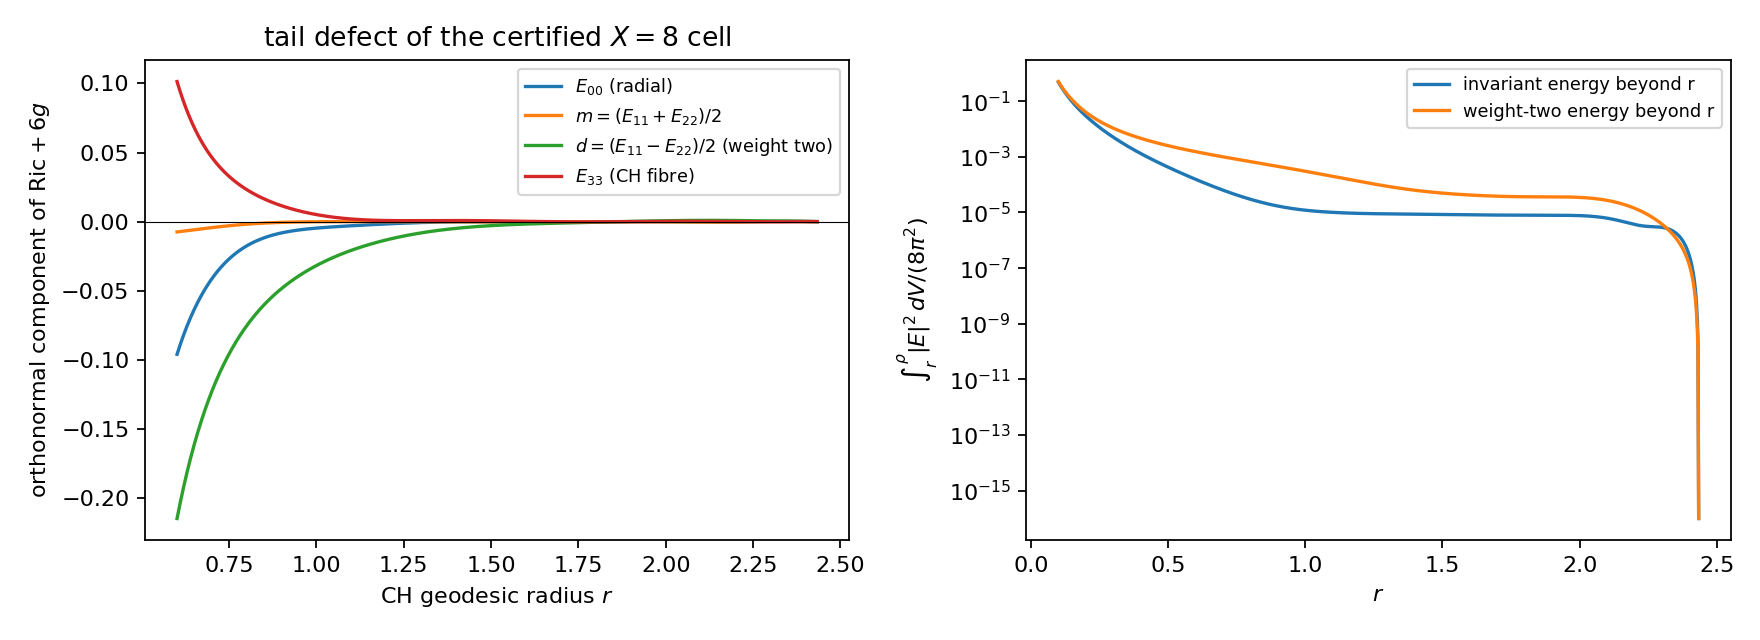

The file beside this chart, header and first rows:
u, r_CH, E0, m, d, E3, cum_inv_over_8pi2, cum_wt2_over_8pi2
5.000000000000000104e-04, 1.000350508683970630e-01, -1.977888750746686810e+02, 1.196658316847845072e-01, -1.979145198857986543e+02, 1.980338895381571263e+02, 0.000000000000000000e+00, 0.000000000000000000e+00
1.125078173858661684e-03, 1.002868625928538121e-01, -1.958915619000751747e+02, 7.454846507746992756e-02, -1.959823685842974612e+02, 1.960554597931723322e+02, 4.802648649185483655e-03, 4.802938611243419247e-03
1.750156347717323358e-03, 1.005393039457849330e-01, -1.940066977062937212e+02, 3.280166349514956892e-02, -1.940689043802612446e+02, 1.940982794801429634e+02, 9.558816111397520909e-03, 9.559721538474914154e-03
2.375234521575985032e-03, 1.007923764695776159e-01, -1.921345359142378868e+02, -5.763081422486493466e-03, -1.921739394145699862e+02, 1.921620439134743208e+02, 1.426887370659276656e-02, 1.427080503784449589e-02
3.000312695434646706e-03, 1.010460817101572067e-01, -1.902753105607053783e+02, -4.132604323064015261e-02, -1.902972886486206789e+02, 1.902464555671642188e+02, 1.893319438430434570e-02, 1.893663951593613920e-02
3.625390869293308380e-03, 1.013004212169937024e-01, -1.884292370871423827e+02, -7.405954662529268262e-02, -1.884387697709615850e+02, 1.883512238524080260e+02, 2.355215248415257548e-02, 2.355766968438989875e-02
4.250469043151969620e-03, 1.015553965431078565e-01, -1.865965131048676255e+02, -1.041282460422934264e-01, -1.865982031081427976e+02, 1.864760649021502843e+02, 2.812612350422159097e-02, 2.813433470802077091e-02
4.875547217010632595e-03, 1.018110092450776744e-01, -1.847773191371595942e+02, -1.316893969770376316e-01, -1.847754115395985934e+02, 1.846207013623883881e+02, 3.265548387733069324e-02, 3.266706834671924409e-02
5.500625390869293835e-03, 1.020672608830444777e-01, -1.829718193386198095e+02, -1.568931201005625553e-01, -1.829702204163837109e+02, 1.827848621900381829e+02, 3.714061075520341815e-02, 3.715629909140620579e-02
6.125703564727955075e-03, 1.023241530207193717e-01, -1.811801621922342349e+02, -1.798826582542289998e-01, -1.811824574835941064e+02, 1.809682824571760875e+02, 4.158188180051435728e-02, 4.160245029430374025e-02
6.750781738586616315e-03, 1.025816872253894757e-01, -1.794024811845630154e+02, -2.007946264115787471e-01, -1.794119528063081930e+02, 1.791707031614760979e+02, 4.597967498677233561e-02, 4.600594029377160638e-02
7.375859912445279290e-03, 1.028398650679241272e-01, -1.776388954594937672e+02, -2.197592547018274445e-01, -1.776585386988919595e+02, 1.773918710426645191e+02, 5.033436840597989986e-02, 5.036718253394925626e-02
8.000938086303940530e-03, 1.030986881227812513e-01, -1.758895104509998930e+02, -2.369006245941562838e-01, -1.759220496575176185e+02, 1.756315384048193664e+02, 5.464634008399175263e-02, 5.468658567943250615e-02
8.626016260162601770e-03, 1.033581579680136059e-01, -1.741544184953478691e+02, -2.523368983466696136e-01, -1.742023222957510882e+02, 1.738894629443458086e+02, 5.891596780347992113e-02, 5.896455372520475330e-02
9.251094434021264745e-03, 1.036182761852749434e-01, -1.724336994232011477e+02, -2.661805418277225499e-01, -1.724991952830703212e+02, 1.721654075834622972e+02, 6.314362893439934288e-02, 6.320148610203277229e-02
9.876172607879925985e-03, 1.038790443598264779e-01, -1.707274211320691393e+02, -2.785385408206764168e-01, -1.708125092861818928e+02, 1.704591403090373092e+02, 6.732970027183600437e-02, 6.739777777752856136e-02
1.050125078173858723e-02, 1.041404640805429771e-01, -1.690356401395511625e+02, -2.895126109263799208e-01, -1.691421069130079218e+02, 1.687704340166191059e+02, 7.147455788110919361e-02, 7.155381935307014718e-02
1.112632895559724847e-02, 1.044025369399189940e-01, -1.673584021178243688e+02, -2.991994011798624342e-01, -1.674878326592226472e+02, 1.670990663595060823e+02, 7.557857694998988685e-02, 7.566999715676564486e-02
1.175140712945590971e-02, 1.046652645340753057e-01, -1.656957424098245042e+02, -3.076906915000705567e-01, -1.658495328572208791e+02, 1.654448196027084634e+02, 7.964213164788977450e-02, 7.974669333263753601e-02
1.237648530331457268e-02, 1.049286484627649091e-01, -1.640476865275658440e+02, -3.150735840931560006e-01, -1.642270556274072533e+02, 1.638074804816555456e+02, 8.366559499186845827e-02, 8.378428592619624471e-02
1.300156347717323392e-02, 1.051926903293794457e-01, -1.624142506330451852e+02, -3.214306889313718330e-01, -1.626202508316987689e+02, 1.621868400655075959e+02, 8.764933871930052911e-02, 8.778314896656494448e-02
1.362664165103189516e-02, 1.054573917409553502e-01, -1.607954420021707733e+02, -3.268403034303304366e-01, -1.610289700291382928e+02, 1.605826936249336825e+02, 9.159373316703985080e-02, 9.174365254531079150e-02
1.425171982489055814e-02, 1.057227543081800253e-01, -1.591912594721546839e+02, -3.313765864484849999e-01, -1.594530664335210872e+02, 1.589948405042211164e+02, 9.549914715691398825e-02, 9.566616289213081270e-02
1.487679799874921938e-02, 1.059887796453982262e-01, -1.576016938728018602e+02, -3.351097267330942486e-01, -1.578923948729402298e+02, 1.574230839975859624e+02, 9.936594788737936057e-02, 9.955104244753454346e-02
1.550187617260788062e-02, 1.062554693706180969e-01, -1.560267284421257727e+02, -3.381061059370864541e-01, -1.563468117511609421e+02, 1.558672312295563529e+02, 1.031945008311650203e-01, 1.033986499326596531e-01
1.612695434646654186e-02, 1.065228251055174713e-01, -1.544663392267145809e+02, -3.404284563311961165e-01, -1.548161750107384478e+02, 1.543270930393051401e+02, 1.069851696387315726e-01, 1.072093404163502739e-01
1.675203252032520310e-02, 1.067908484754500065e-01, -1.529204954672671590e+02, -3.421360133355477728e-01, -1.533003440977965965e+02, 1.528024838688104410e+02, 1.107383160473708189e-01, 1.109834653796229892e-01
1.737711069418386434e-02, 1.070595411094515254e-01, -1.513891599697123240e+02, -3.432846629945061068e-01, -1.517991799283890373e+02, 1.512932216547268638e+02, 1.144542997957714858e-01, 1.147213727776394271e-01
1.800218886804252905e-02, 1.073289046402459979e-01, -1.498722894623187756e+02, -3.439270845178015179e-01, -1.503125448563673103e+02, 1.497991277238525356e+02, 1.181334785438764579e-01, 1.184234070992997018e-01
1.862726704190119029e-02, 1.075989407042518831e-01, -1.483698349391968918e+02, -3.441128880101302911e-01, -1.488403026426847191e+02, 1.483200266920811998e+02, 1.217762077978575691e-01, 1.220899094245655597e-01
1.925234521575985153e-02, 1.078696509415882077e-01, -1.468817419905872157e+02, -3.438887475108600711e-01, -1.473823184260666608e+02, 1.468557463667300169e+02, 1.253828408400355920e-01, 1.257212174796181747e-01
1.987742338961851277e-02, 1.081410369960808249e-01, -1.454079511203235882e+02, -3.432985294635813034e-01, -1.459384586949822165e+02, 1.454061176521387893e+02, 1.289537286635736302e-01, 1.293176656899499011e-01
2.050250156347717401e-02, 1.084131005152684651e-01, -1.439483980508524326e+02, -3.423834167348189794e-01, -1.445085912608539047e+02, 1.439709744584374675e+02, 1.324892199117750635e-01, 1.328795852314860193e-01
2.112757973733583525e-02, 1.086858431504089673e-01, -1.425030140161821350e+02, -3.411820282996131937e-01, -1.430925852324463108e+02, 1.425501536133823208e+02, 1.359896608218182368e-01, 1.364073040798275960e-01
2.175265791119449649e-02, 1.089592665564854124e-01, -1.410717260431298712e+02, -3.397305347096022388e-01, -1.416903109913757248e+02, 1.411434947771644488e+02, 1.394553951727635077e-01, 1.399011470577032068e-01
2.237773608505315773e-02, 1.092333723922122163e-01, -1.396544572212255844e+02, -3.380627694589293242e-01, -1.403016401686866175e+02, 1.397508403600957081e+02, 1.428867642376701885e-01, 1.433614358807128175e-01
2.300281425891181897e-02, 1.095081623200413190e-01, -1.382511269616258289e+02, -3.362103363603523576e-01, -1.389264456224427420e+02, 1.383720354430812733e+02, 1.462841067396639938e-01, 1.467884892014440223e-01
2.362789243277048368e-02, 1.097836380061682215e-01, -1.368616512453824896e+02, -3.342027130433677939e-01, -1.375646014162826702e+02, 1.370069277007892765e+02, 1.496477588117987867e-01, 1.501826226520370788e-01
2.425297060662914492e-02, 1.100598011205382865e-01, -1.354859428614045100e+02, -3.320673506832036992e-01, -1.362159827988929806e+02, 1.356553673274319749e+02, 1.529780539605594680e-01, 1.535441488852716529e-01
2.487804878048780616e-02, 1.103366533368524971e-01, -1.341239116344424076e+02, -3.298297700690966394e-01, -1.348804661843527128e+02, 1.343172069650734386e+02, 1.562753230328563225e-01, 1.568733776142456349e-01
2.550312695434646740e-02, 1.106141963325739802e-01, -1.327754646434192409e+02, -3.275136541170695637e-01, -1.335579291333071694e+02, 1.329923016343832387e+02, 1.595398941863640507e-01, 1.601706156507121115e-01
2.612820512820512864e-02, 1.108924317889337374e-01, -1.314405064304225164e+02, -3.251409369314046671e-01, -1.322482503349282297e+02, 1.316805086677565271e+02, 1.627720928630632113e-01, 1.634361669421390273e-01
2.675328330206378988e-02, 1.111713613909369180e-01, -1.301189392006659773e+02, -3.227318895166035873e-01, -1.309513095896230084e+02, 1.303816876447234563e+02, 1.659722417658443805e-01, 1.666703326075521518e-01
2.737836147592245112e-02, 1.114509868273687726e-01, -1.288106630137211255e+02, -3.203052022399219823e-01, -1.296669877924528009e+02, 1.290957003295738730e+02, 1.691406608380394971e-01, 1.698734109722197239e-01
2.800343964978111583e-02, 1.117313097908008562e-01, -1.275155759663121415e+02, -3.178780641422349618e-01, -1.283951669172263337e+02, 1.278224106111241412e+02, 1.722776672457487224e-01, 1.730456976012344494e-01
2.862851782363977707e-02, 1.120123319775969128e-01, -1.262335743669601271e+02, -3.154662391934053289e-01, -1.271357300012335827e+02, 1.265616844445564624e+02, 1.753835753628341931e-01, 1.761874853320460899e-01
2.925359599749843831e-02, 1.122940550879190091e-01, -1.249645529027548889e+02, -3.130841395857970610e-01, -1.258885611305871777e+02, 1.253133897952617843e+02, 1.784586967584565753e-01, 1.792990643059954592e-01
2.987867417135709955e-02, 1.125764808257335575e-01, -1.237084047985264021e+02, -3.107448961580772107e-01, -1.246535454261407381e+02, 1.240773965846205584e+02, 1.815033401870332075e-01, 1.823807219988980433e-01
3.050375234521576079e-02, 1.128596108988173391e-01, -1.224650219686797499e+02, -3.084604260388985608e-01, -1.234305690299542277e+02, 1.228535766376568290e+02, 1.845178115805011509e-01, 1.854327432507240636e-01
3.112883051907442203e-02, 1.131434470187634295e-01, -1.212342951619513940e+02, -3.062414975984211196e-01, -1.222195190922784178e+02, 1.216418036325032688e+02, 1.875024140427715424e-01, 1.884554102944185627e-01
3.175390869293308327e-02, 1.134279909009873466e-01, -1.200161140993366615e+02, -3.040977927932857483e-01, -1.210202837590314005e+02, 1.204419530516169345e+02, 1.904574478462654485e-01, 1.914490027839042541e-01
3.237898686679174798e-02, 1.137132442647328795e-01, -1.188103676054325462e+02, -3.020379669889194929e-01, -1.198327521597417586e+02, 1.192539021346866832e+02, 1.933832104304254174e-01, 1.944137978213069107e-01
3.300406504065040575e-02, 1.139992088330781528e-01, -1.176169437334322794e+02, -3.000697063407997689e-01, -1.186568143959339352e+02, 1.180775298331757028e+02, 1.962799964020997268e-01, 1.973500699834419003e-01
3.362914321450907046e-02, 1.142858863329415942e-01, -1.164357298840020292e+02, -2.981997828144145046e-01, -1.174923615299325661e+02, 1.169127167664437366e+02, 1.991480975377009632e-01, 2.002580913475986435e-01
3.425422138836772823e-02, 1.145732784950878463e-01, -1.152666129182635188e+02, -2.964341069216800406e-01, -1.163392855740639504e+02, 1.157593451793956945e+02, 2.019878027870425641e-01, 2.031381315166573553e-01
3.487929956222639294e-02, 1.148613870541337345e-01, -1.141094792650994236e+02, -2.947777782495677457e-01, -1.151974794802332696e+02, 1.146172989016045562e+02, 2.047993982787622569e-01, 2.059904576435720169e-01
3.550437773608505765e-02, 1.151502137485541921e-01, -1.129642150229930024e+02, -2.932351338548073727e-01, -1.140668371298579444e+02, 1.134864633078585712e+02, 2.075831673272424960e-01, 2.088153344552506063e-01
3.612945590994371542e-02, 1.154397603206881451e-01, -1.118307060566063171e+02, -2.918097945965456574e-01, -1.129472533241377903e+02, 1.123667252800837417e+02, 2.103393904409433246e-01, 2.116130242758633706e-01
3.675453408380238013e-02, 1.157300285167445209e-01, -1.107088380882959342e+02, -2.905047094769344085e-01, -1.118386237746441054e+02, 1.112579731705945107e+02, 2.130683453320652010e-01, 2.143837870496076992e-01
3.737961225766103790e-02, 1.160210200868079522e-01, -1.095984967847588791e+02, -2.893221980579951946e-01, -1.107408450942104139e+02, 1.101600967666269497e+02, 2.157703069274621299e-01, 2.171278803629567156e-01
... 1,540 more rows
